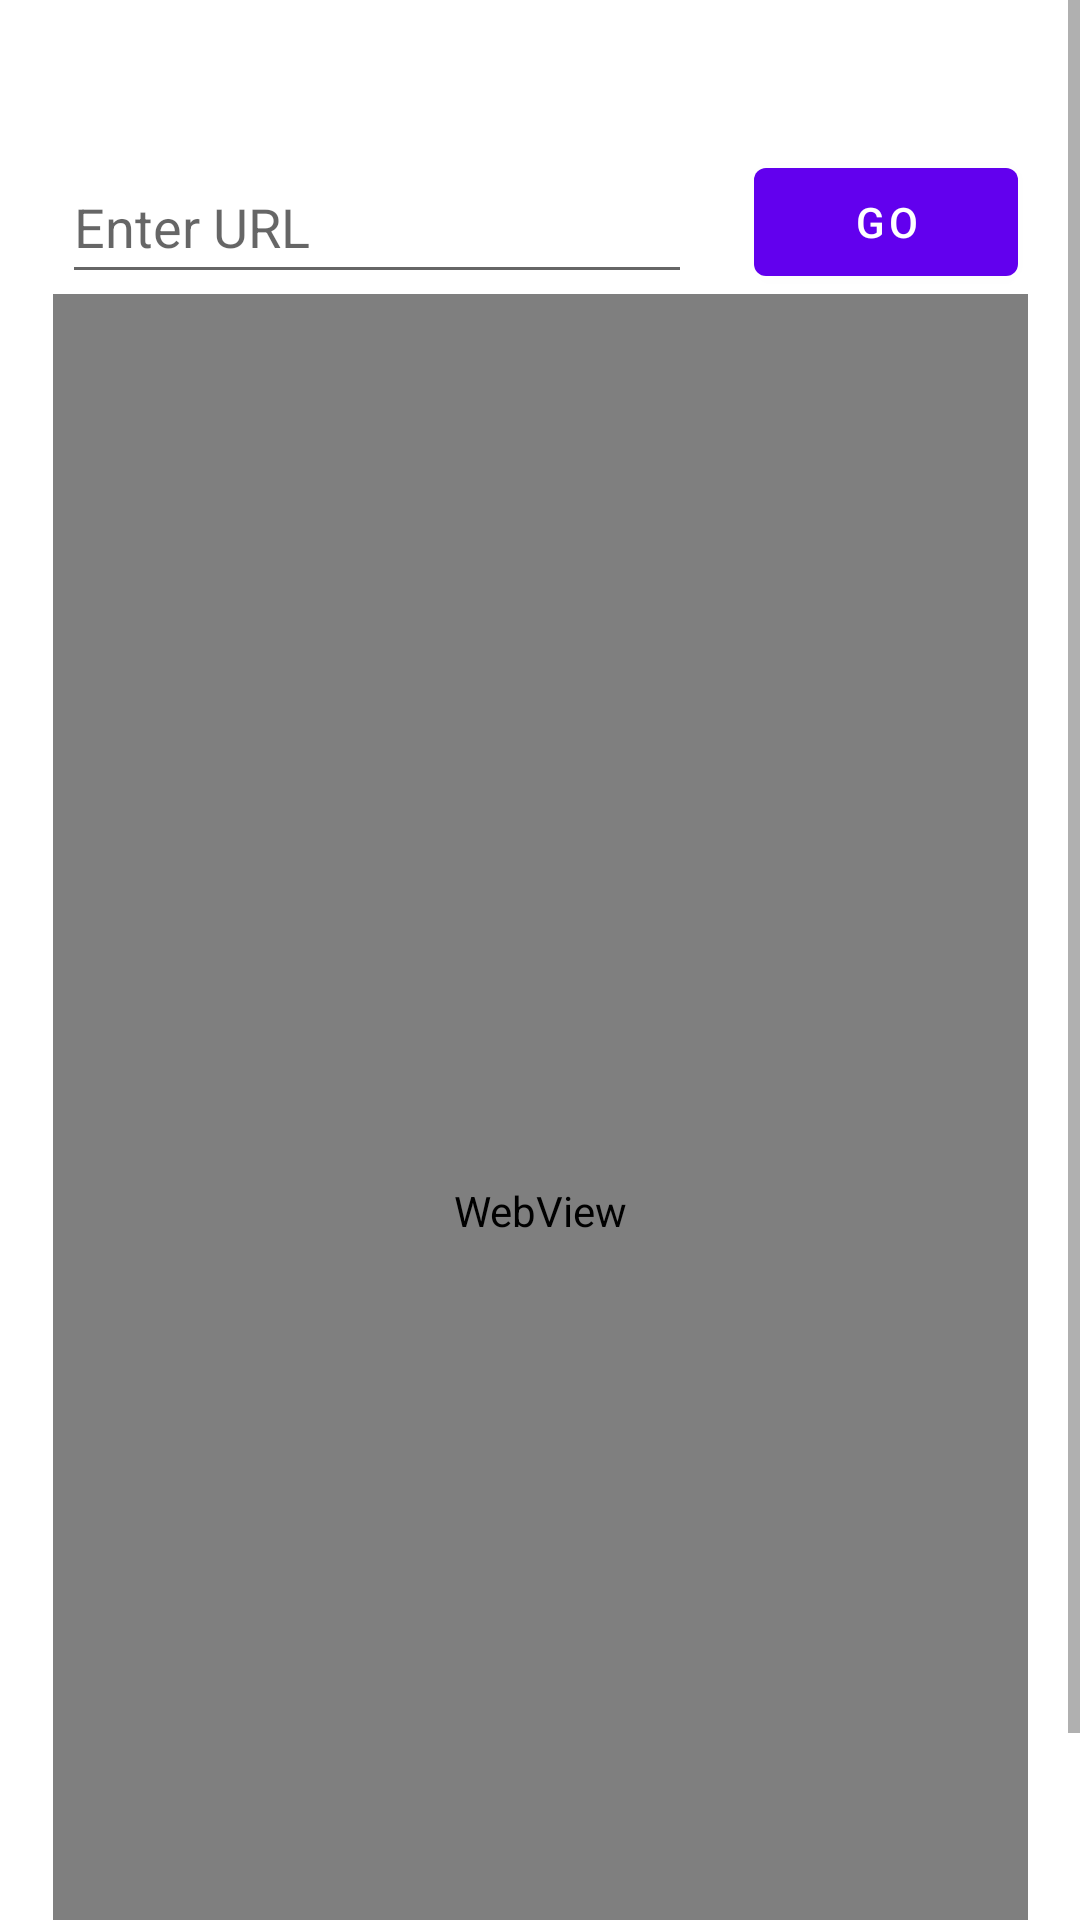

Write the Android layout XML for this screen, with the resource values it uses.
<!-- AndroidManifest.xml: application theme Theme.MyUltimateApp -->
<!-- res/layout/fragment_web_view.xml -->
<?xml version="1.0" encoding="utf-8"?>
<FrameLayout xmlns:android="http://schemas.android.com/apk/res/android"
    xmlns:app="http://schemas.android.com/apk/res-auto"
    xmlns:tools="http://schemas.android.com/tools"
    android:layout_width="match_parent"
    android:layout_height="match_parent"
    tools:context=".WebViewFragment">

    <ScrollView
        android:layout_width="match_parent"
        android:layout_height="match_parent">

        <LinearLayout
            android:layout_width="match_parent"
            android:layout_height="wrap_content"
            android:orientation="vertical" >

            <androidx.constraintlayout.widget.ConstraintLayout
                android:layout_width="match_parent"
                android:layout_height="match_parent">

                <EditText
                    android:id="@+id/webViewEnterURL"
                    android:layout_width="wrap_content"
                    android:layout_height="wrap_content"
                    android:layout_marginTop="50dp"
                    android:ems="10"
                    android:hint="Enter URL"
                    android:inputType="textPersonName"
                    android:minHeight="48dp"
                    app:layout_constraintBottom_toTopOf="@+id/webView"
                    app:layout_constraintEnd_toStartOf="@+id/webViewGoBtn"
                    app:layout_constraintHorizontal_bias="0.5"
                    app:layout_constraintStart_toStartOf="parent"
                    app:layout_constraintTop_toTopOf="parent"
                    app:layout_constraintVertical_bias="0.5" />

                <Button
                    android:id="@+id/webViewGoBtn"
                    android:layout_width="wrap_content"
                    android:layout_height="wrap_content"
                    android:layout_marginTop="50dp"
                    android:text="Go"
                    app:layout_constraintBottom_toTopOf="@+id/webView"
                    app:layout_constraintEnd_toEndOf="parent"
                    app:layout_constraintHorizontal_bias="0.5"
                    app:layout_constraintStart_toEndOf="@+id/webViewEnterURL"
                    app:layout_constraintTop_toTopOf="parent"
                    app:layout_constraintVertical_bias="0.5" />

                <WebView
                    android:id="@+id/webView"
                    android:layout_width="325dp"
                    android:layout_height="611dp"
                    app:layout_constraintBottom_toBottomOf="parent"
                    app:layout_constraintEnd_toEndOf="parent"
                    app:layout_constraintHorizontal_bias="0.5"
                    app:layout_constraintStart_toStartOf="parent"
                    app:layout_constraintTop_toBottomOf="@+id/webViewGoBtn"
                    app:layout_constraintVertical_bias="0.5" />
            </androidx.constraintlayout.widget.ConstraintLayout>
        </LinearLayout>
    </ScrollView>

</FrameLayout>
<!-- resources referenced by this layout -->
<resources>
  <style name="Theme.MyUltimateApp" parent="Theme.MaterialComponents.DayNight.NoActionBar">
          
          <item name="colorPrimary">@color/purple_500</item>
          <item name="colorPrimaryVariant">@color/purple_700</item>
          <item name="colorOnPrimary">@color/white</item>
          
          <item name="colorSecondary">@color/teal_200</item>
          <item name="colorSecondaryVariant">@color/teal_700</item>
          <item name="colorOnSecondary">@color/black</item>
          
          <item name="android:statusBarColor">?attr/colorPrimaryVariant</item>
          
      </style>
  <!-- not gathered from this repository: default colours our renderer supplied (Android Studio template values) -->
  <color name="purple_500">#FF6200EE</color>
  <color name="purple_700">#FF3700B3</color>
  <color name="teal_200">#FF03DAC5</color>
  <color name="teal_700">#FF018786</color>
  <color name="black">#FF000000</color>
  <color name="white">#FFFFFFFF</color>
</resources>
